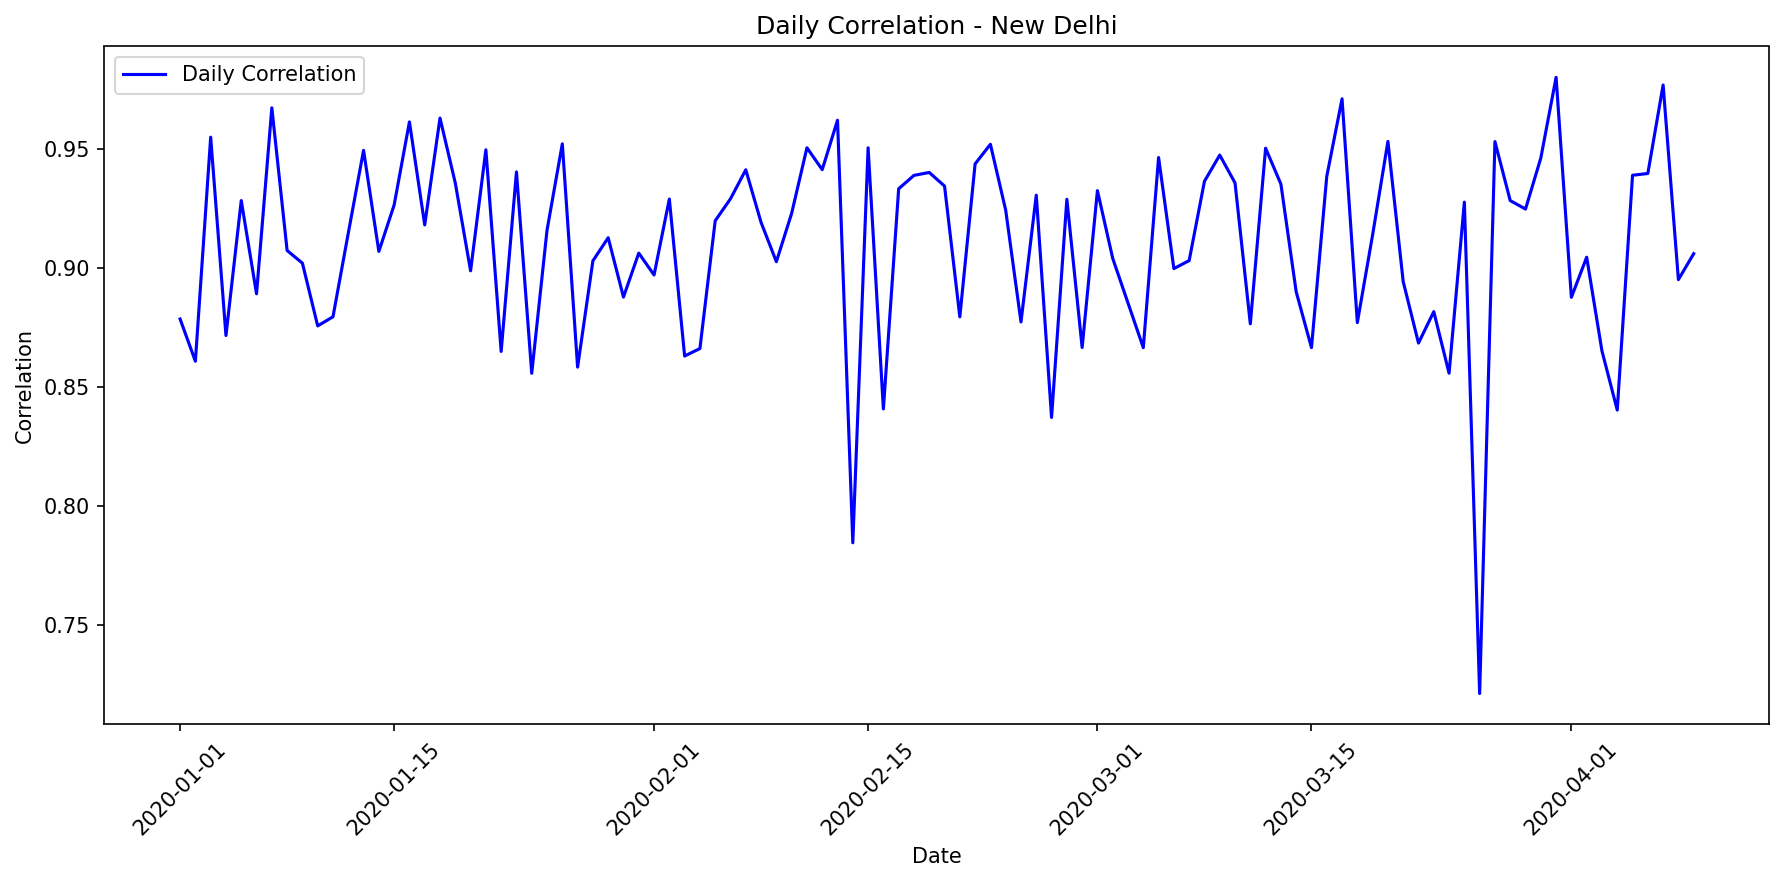

The file beside this chart, header and first rows:
date, correlation, mae, rmse, r2, num_points, actual_max, actual_mean, actual_std, predicted_max, predicted_mean, predicted_std
2020-01-01, 0.8786, 59916, 97238, 0.0, 24, 253317, 72309, 92087, 43160, 13239, 15400
2020-01-02, 0.8608, 50470, 88179, 0.0, 24, 293358, 61724, 88885, 49993, 12920, 16662
2020-01-03, 0.9551, 20711, 48148, 0.1944, 24, 194085, 25043, 54797, 37903, 5631, 10358
2020-01-04, 0.8717, 57151, 94032, 0.0, 24, 248479, 69925, 91059, 46710, 13223, 17085
2020-01-05, 0.9284, 42360, 77225, 0.1156, 24, 246700, 55361, 83883, 50136, 15659, 17822
2020-01-06, 0.8892, 57161, 97065, 0.0, 24, 281401, 71725, 96040, 51717, 14844, 18136
2020-01-07, 0.9674, 26174, 59517, 0.0846, 24, 228835, 32232, 63544, 32368, 6259, 9191
2020-01-08, 0.9074, 56474, 94017, 0.03428, 24, 258588, 71752, 97729, 63330, 18385, 21116
2020-01-09, 0.9021, 38962, 70863, 0.02842, 24, 204022, 48087, 73438, 35706, 10388, 13783
2020-01-10, 0.8757, 43574, 81698, 0.08485, 24, 276793, 56577, 87238, 53701, 15210, 18044
2020-01-11, 0.8795, 51067, 87525, 0.0, 24, 239454, 62339, 89000, 44892, 13858, 17061
2020-01-12, 0.9147, 45100, 75858, 0.01503, 24, 207848, 55193, 78079, 47921, 12943, 15327
2020-01-13, 0.9495, 62981, 99843, 0.0, 24, 277775, 79175, 100761, 59861, 17875, 21635
2020-01-14, 0.907, 33150, 68138, 0.03679, 24, 231388, 40003, 70920, 39803, 7873, 10702
2020-01-15, 0.9265, 32172, 66504, 0.1964, 24, 251462, 43306, 75781, 52775, 12295, 17311
2020-01-16, 0.9615, 72944, 115998, 0.0, 24, 289913, 92168, 117067, 63664, 20942, 24742
2020-01-17, 0.9182, 42649, 73365, 0.0, 24, 196034, 50973, 73910, 35158, 10431, 12691
2020-01-18, 0.9631, 69714, 111294, 0.0281, 24, 299870, 91783, 115319, 69665, 22494, 27686
2020-01-19, 0.9358, 53133, 89189, 0.06138, 24, 272843, 71020, 94039, 64305, 18987, 21849
2020-01-20, 0.8989, 73524, 113687, 0.0, 24, 270133, 92003, 110802, 64407, 20091, 23881
2020-01-21, 0.9497, 48791, 82167, 0.08019, 24, 258579, 64284, 87516, 56615, 17332, 19920
2020-01-22, 0.865, 73379, 113756, 0.0, 24, 305532, 91252, 109615, 69432, 18999, 23894
2020-01-23, 0.9404, 75420, 119899, 0.0, 24, 284807, 88542, 111447, 45813, 13506, 17116
2020-01-24, 0.8558, 62694, 97489, 0.0, 24, 263754, 74720, 90000, 42808, 12211, 16422
2020-01-25, 0.9159, 63475, 101951, 0.0, 24, 297373, 80806, 102527, 71406, 17491, 23410
2020-01-26, 0.9523, 66015, 108973, 0.0, 24, 272729, 78289, 105882, 46705, 13837, 17089
2020-01-27, 0.8584, 42879, 78146, 0.002746, 24, 265811, 53928, 79937, 41484, 11738, 15389
2020-01-28, 0.9031, 25150, 49867, 0.0, 24, 164957, 29283, 50532, 23409, 4923, 6845
2020-01-29, 0.9128, 30152, 53629, 0.07173, 24, 183251, 37984, 56860, 30608, 9597, 11640
2020-01-30, 0.8878, 53870, 93072, 0.1057, 24, 273142, 72302, 100535, 65924, 20495, 25243
2020-01-31, 0.9063, 54349, 89723, 0.06836, 24, 254115, 70788, 94955, 59881, 19578, 22393
2020-02-01, 0.8971, 38045, 70266, 0.03016, 24, 203417, 46976, 72885, 34741, 10128, 13441
2020-02-02, 0.929, 65664, 104245, 0.0, 24, 285687, 83898, 104252, 63718, 18983, 22999
2020-02-03, 0.863, 33786, 65869, 0.006666, 24, 200691, 40441, 67511, 28814, 8182, 10531
2020-02-04, 0.8662, 57236, 95244, 0.0, 24, 260535, 69652, 96405, 47435, 15683, 19430
2020-02-05, 0.9199, 70439, 112976, 0.0, 24, 282134, 82903, 107544, 59310, 14357, 17462
2020-02-06, 0.9292, 55957, 95354, 0.0, 24, 252045, 66301, 92229, 45555, 11527, 13622
2020-02-07, 0.9413, 60622, 100221, 0.05051, 24, 278859, 78289, 105064, 67603, 20223, 23365
2020-02-08, 0.9192, 29547, 60763, 0.1742, 24, 210808, 38195, 68302, 42342, 11115, 14161
2020-02-09, 0.9027, 41264, 80097, 0.04241, 24, 276096, 49818, 83612, 46658, 10355, 14034
2020-02-10, 0.923, 37711, 73917, 0.0, 24, 243811, 45649, 75401, 29363, 8731, 10967
2020-02-11, 0.9506, 38450, 70106, 0.01003, 24, 231204, 47081, 71976, 33239, 9466, 12269
2020-02-12, 0.9414, 46408, 80916, 0.126, 24, 257447, 61098, 88414, 61775, 17049, 20638
2020-02-13, 0.9622, 67362, 104203, 0.01311, 24, 276752, 89037, 107149, 71259, 21792, 27202
2020-02-14, 0.7845, 23998, 50030, 0.05736, 24, 182564, 31662, 52638, 28009, 8430, 9940
2020-02-15, 0.9506, 75249, 115459, 0.0, 24, 271844, 88058, 106069, 44994, 13408, 17096
2020-02-16, 0.8408, 61385, 103740, 0.0, 24, 288154, 75434, 101418, 58801, 14303, 19577
2020-02-17, 0.9334, 31341, 62361, 0.1393, 24, 209694, 40707, 68666, 37900, 10371, 14188
2020-02-18, 0.939, 71684, 113595, 0.0, 24, 299498, 92570, 114078, 67424, 21797, 25271
2020-02-19, 0.9402, 52395, 91671, 0.01963, 24, 270512, 67130, 94575, 48887, 15314, 18709
2020-02-20, 0.9345, 49216, 83623, 0.141, 24, 239901, 64622, 92167, 62431, 19437, 22177
2020-02-21, 0.8795, 47891, 83083, 0.0, 24, 275996, 59132, 84269, 50754, 12153, 16741
2020-02-22, 0.9438, 53233, 89460, 0.03157, 24, 240905, 66152, 92861, 47260, 14970, 19264
2020-02-23, 0.9521, 57980, 96648, 0.05623, 24, 262322, 77130, 101625, 62758, 19994, 23445
2020-02-24, 0.9244, 36340, 64724, 0.0, 24, 193006, 42233, 65018, 30200, 7225, 10328
2020-02-25, 0.8774, 74158, 114494, 0.0, 24, 297219, 89498, 109118, 64923, 17960, 20922
2020-02-26, 0.9307, 28038, 54960, 0.02913, 24, 173426, 33162, 56978, 26571, 6072, 8851
2020-02-27, 0.8372, 37644, 63741, 0.0, 24, 179725, 45508, 62603, 31549, 8633, 11811
2020-02-28, 0.929, 63897, 100192, 0.0, 24, 273588, 81838, 101075, 57089, 19620, 22932
2020-02-29, 0.8666, 25876, 49719, 0.1513, 24, 188641, 32465, 55131, 36350, 9351, 12207
... 40 more rows
